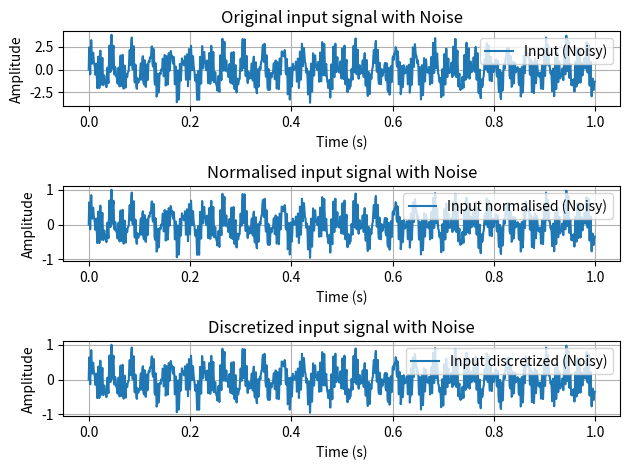

The matplotlib source for this figure:
import math
import random
import matplotlib.pyplot as plt

# Sampling parameters
fs = 1000
t = [i / fs for i in range(0, int(fs))]

# Random noise frequency factor
r1 = random.random()
r2 = random.random()
r3 = random.random()

# Generate noisy sine wave
sine = [(math.sin(2 * math.pi * 50 * ti) + math.sin(2 * math.pi * r1 * 500 * ti) + math.sin(2 * math.pi * r2 * 500 * ti) + math.sin(2 * math.pi * r3 * 500 * ti)) for ti in t]

# Print the random factors used for noise generation
print("r1:", r1, "r2:", r2, "r3:", r3)

# Normalize the sine wave
max_sine = max(sine)
sine_norm = [round(s / max_sine, 13) for s in sine]

# Function to convert number to binary string with specified bits
def num_to_binary(num, bits=16):

    # Convert to Q1.15 signed format
    num = math.floor(num*32768)

    # Clamp the number to fit in Q1.15 format
    if(num >= 32768):
        num = 32767
    if(num < -32768):
        num = -32768

    # Adjust for negative numbers
    if num < 0:
        num = (1 << bits) + num
    return format(num, f'0{bits}b')

# Function to convert binary string back to number
def binary_to_num(binstr):
    num = int(binstr, 2)

    # Adjust for negative numbers in Q1.15 format
    if binstr[0] == '1':
        num -= (1 << len(binstr))

    # Scale back to original range
    return num / 32768.0

# Array for checking precision after conversion
newsine = []

# For storing the binary results
with open("input_data.txt", "w") as f:
    for i in sine_norm:
        binary = num_to_binary(i)
        num = binary_to_num(binary)
        newsine.append(num)
        f.write(f"{binary}\n")
f.close()

# Plotting the results
plt.subplot(3, 1, 1)
plt.plot(t, sine, label="Input (Noisy)", linewidth=1.5)
plt.title("Original input signal with Noise")
plt.xlabel("Time (s)")
plt.ylabel("Amplitude")
plt.grid()
plt.legend()
plt.tight_layout()

plt.subplot(3, 1, 2)
plt.plot(t, sine_norm, label="Input normalised (Noisy)", linewidth=1.5)
plt.title("Normalised input signal with Noise")
plt.xlabel("Time (s)")
plt.ylabel("Amplitude")
plt.grid()
plt.legend()
plt.tight_layout()

plt.subplot(3, 1, 3)
plt.plot(t, newsine, label="Input discretized (Noisy)", linewidth=1.5)
plt.title("Discretized input signal with Noise")
plt.xlabel("Time (s)")
plt.ylabel("Amplitude")
plt.grid()
plt.legend()
plt.tight_layout()
plt.show()
